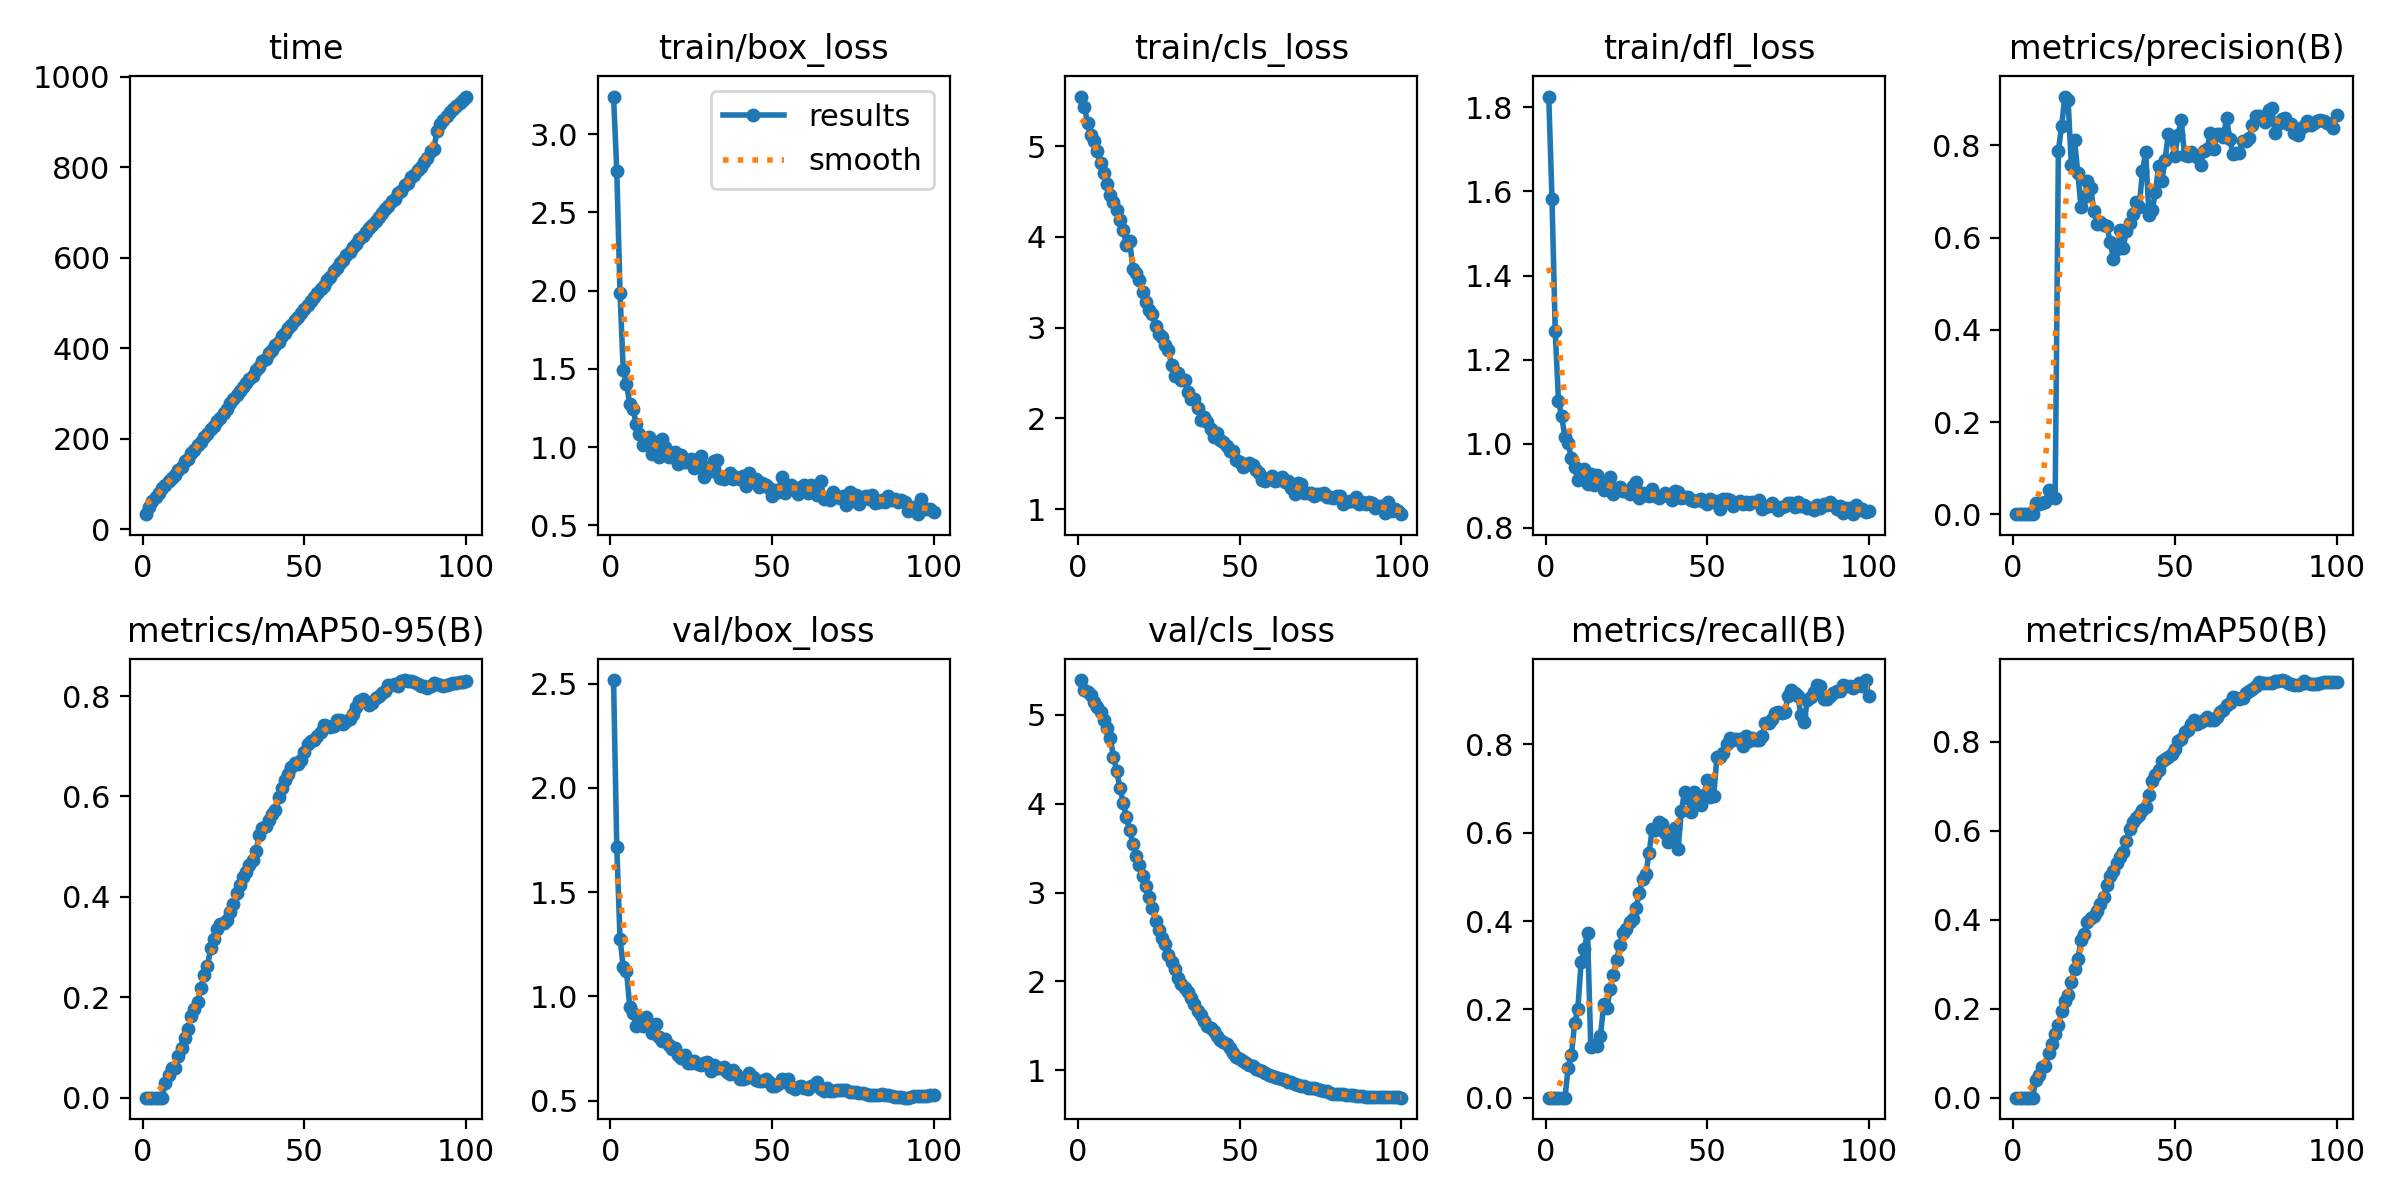

Data behind this chart, as committed beside it:
epoch, time, train/box_loss, train/cls_loss, train/dfl_loss, metrics/precision(B), metrics/recall(B), metrics/mAP50(B), metrics/mAP50-95(B), val/box_loss, val/cls_loss, val/dfl_loss, lr/pg0, lr/pg1, lr/pg2
1, 33.59, 3.241, 5.548, 1.826, 0, 0, 0, 0, 2.517, 5.39, 1.567, 1.428e-05, 1.428e-05, 1.428e-05
2, 49.8, 2.765, 5.433, 1.583, 0, 0, 0, 0, 1.716, 5.277, 1.211, 3.02971e-05, 3.02971e-05, 3.02971e-05
3, 63.18, 1.986, 5.255, 1.268, 0, 0, 0, 0, 1.277, 5.257, 1.09, 4.5991e-05, 4.5991e-05, 4.5991e-05
4, 71.96, 1.49, 5.12, 1.102, 0, 0, 0, 0, 1.14, 5.223, 1.034, 6.13618e-05, 6.13618e-05, 6.13618e-05
5, 80.85, 1.406, 5.061, 1.065, 0, 0, 0, 0, 1.123, 5.145, 0.9819, 7.64094e-05, 7.64094e-05, 7.64094e-05
6, 91.34, 1.274, 4.944, 1.015, 0, 0, 0, 0, 0.9511, 5.091, 0.9317, 9.11339e-05, 9.11339e-05, 9.11339e-05
7, 98.28, 1.247, 4.811, 1, 0.02391, 0.06667, 0.03924, 0.02989, 0.9201, 5.033, 0.9179, 0.0001055, 0.0001055, 0.0001055
8, 107, 1.15, 4.708, 0.9651, 0.02149, 0.0963, 0.05045, 0.04532, 0.8562, 4.944, 0.884, 0.0001196, 0.0001196, 0.0001196
9, 112.9, 1.082, 4.588, 0.9453, 0.02415, 0.1684, 0.06866, 0.05826, 0.8784, 4.845, 0.8832, 0.0001334, 0.0001334, 0.0001334
10, 119.7, 1.014, 4.464, 0.9122, 0.02713, 0.2012, 0.07223, 0.05975, 0.8598, 4.743, 0.8805, 0.0001468, 0.0001468, 0.0001468
11, 131.2, 1.018, 4.384, 0.9298, 0.05217, 0.3065, 0.1003, 0.08278, 0.9004, 4.525, 0.8936, 0.0001599, 0.0001599, 0.0001599
12, 138, 1.066, 4.299, 0.9401, 0.03645, 0.3372, 0.1196, 0.09878, 0.8683, 4.364, 0.8873, 0.0001727, 0.0001727, 0.0001727
13, 150.2, 0.9589, 4.183, 0.9045, 0.03404, 0.3738, 0.1441, 0.1196, 0.8229, 4.176, 0.8689, 0.0001798, 0.0001798, 0.0001798
14, 156.1, 1.033, 4.072, 0.9263, 0.7883, 0.1138, 0.1623, 0.1376, 0.865, 4.01, 0.8671, 0.0001777, 0.0001777, 0.0001777
15, 168.8, 0.934, 3.914, 0.9002, 0.8424, 0.1193, 0.1947, 0.1618, 0.8031, 3.85, 0.8635, 0.0001757, 0.0001757, 0.0001757
16, 174.9, 1.054, 3.958, 0.925, 0.9062, 0.1167, 0.2178, 0.1762, 0.7875, 3.705, 0.867, 0.0001737, 0.0001737, 0.0001737
17, 186.9, 1.001, 3.65, 0.9137, 0.8985, 0.1404, 0.2298, 0.1901, 0.7956, 3.55, 0.8664, 0.0001717, 0.0001717, 0.0001717
18, 193.3, 0.935, 3.599, 0.8885, 0.7567, 0.2111, 0.26, 0.2192, 0.7644, 3.409, 0.8635, 0.0001697, 0.0001697, 0.0001697
19, 204.5, 0.9612, 3.531, 0.8928, 0.8115, 0.204, 0.2888, 0.2436, 0.7461, 3.311, 0.8655, 0.0001676, 0.0001676, 0.0001676
20, 211.6, 0.9701, 3.394, 0.92, 0.7409, 0.2463, 0.3119, 0.2617, 0.7533, 3.187, 0.8661, 0.0001656, 0.0001656, 0.0001656
21, 221.9, 0.8946, 3.278, 0.8798, 0.6676, 0.2786, 0.3535, 0.2972, 0.72, 3.071, 0.8641, 0.0001636, 0.0001636, 0.0001636
22, 229.3, 0.9482, 3.2, 0.895, 0.6886, 0.3117, 0.3676, 0.3159, 0.7024, 2.952, 0.8644, 0.0001616, 0.0001616, 0.0001616
23, 239.8, 0.9074, 3.152, 0.8968, 0.7232, 0.346, 0.3957, 0.3353, 0.7206, 2.828, 0.8642, 0.0001596, 0.0001596, 0.0001596
24, 246.9, 0.9116, 3.017, 0.8872, 0.7069, 0.3731, 0.4047, 0.3455, 0.6779, 2.684, 0.8632, 0.0001575, 0.0001575, 0.0001575
25, 256.3, 0.9266, 2.931, 0.8859, 0.6574, 0.3824, 0.4076, 0.3474, 0.681, 2.582, 0.8662, 0.0001555, 0.0001555, 0.0001555
26, 265.8, 0.8642, 2.894, 0.8808, 0.6306, 0.3981, 0.4195, 0.3549, 0.6876, 2.49, 0.8647, 0.0001535, 0.0001535, 0.0001535
27, 278.3, 0.9238, 2.811, 0.8985, 0.6349, 0.4044, 0.4356, 0.3707, 0.6767, 2.417, 0.8636, 0.0001515, 0.0001515, 0.0001515
28, 287.4, 0.9416, 2.75, 0.9094, 0.6279, 0.4305, 0.4505, 0.3855, 0.6696, 2.3, 0.8641, 0.0001495, 0.0001495, 0.0001495
29, 296.2, 0.8105, 2.589, 0.8691, 0.6259, 0.4627, 0.4783, 0.4085, 0.6797, 2.214, 0.863, 0.0001475, 0.0001475, 0.0001475
30, 305.8, 0.8697, 2.466, 0.8818, 0.591, 0.4961, 0.4979, 0.4235, 0.686, 2.136, 0.8597, 0.0001454, 0.0001454, 0.0001454
31, 314.7, 0.849, 2.497, 0.8783, 0.5544, 0.5064, 0.5094, 0.4396, 0.6432, 2.038, 0.8589, 0.0001434, 0.0001434, 0.0001434
32, 322.9, 0.9131, 2.427, 0.8756, 0.5758, 0.5534, 0.5269, 0.4504, 0.6706, 1.973, 0.8609, 0.0001414, 0.0001414, 0.0001414
33, 333, 0.9155, 2.42, 0.8906, 0.6165, 0.6077, 0.5418, 0.4628, 0.6555, 1.923, 0.8615, 0.0001394, 0.0001394, 0.0001394
34, 339.7, 0.8027, 2.29, 0.874, 0.5776, 0.6056, 0.5523, 0.4731, 0.6579, 1.876, 0.8641, 0.0001374, 0.0001374, 0.0001374
35, 352.3, 0.7993, 2.216, 0.8692, 0.6139, 0.6244, 0.5773, 0.4919, 0.6627, 1.812, 0.8644, 0.0001353, 0.0001353, 0.0001353
36, 358.5, 0.8137, 2.217, 0.8745, 0.6326, 0.619, 0.6032, 0.5228, 0.6357, 1.745, 0.8612, 0.0001333, 0.0001333, 0.0001333
37, 371.1, 0.8327, 2.114, 0.8826, 0.6512, 0.5994, 0.62, 0.5369, 0.6273, 1.668, 0.8572, 0.0001313, 0.0001313, 0.0001313
38, 377, 0.7973, 1.987, 0.8772, 0.677, 0.58, 0.6279, 0.5412, 0.6463, 1.621, 0.8622, 0.0001293, 0.0001293, 0.0001293
39, 389.8, 0.8059, 2.018, 0.8655, 0.6675, 0.6019, 0.6355, 0.5534, 0.629, 1.551, 0.8598, 0.0001273, 0.0001273, 0.0001273
40, 395.8, 0.7934, 1.958, 0.8881, 0.7442, 0.6105, 0.6461, 0.5644, 0.6033, 1.5, 0.8592, 0.0001252, 0.0001252, 0.0001252
41, 408.6, 0.8125, 1.883, 0.8844, 0.786, 0.5629, 0.6536, 0.5724, 0.6018, 1.479, 0.8584, 0.0001232, 0.0001232, 0.0001232
42, 415.3, 0.7541, 1.801, 0.8693, 0.6499, 0.6482, 0.6808, 0.598, 0.6088, 1.441, 0.8578, 0.0001212, 0.0001212, 0.0001212
43, 427.3, 0.8377, 1.835, 0.8738, 0.6598, 0.6929, 0.7113, 0.6171, 0.6308, 1.384, 0.8607, 0.0001192, 0.0001192, 0.0001192
44, 434.1, 0.7812, 1.758, 0.872, 0.6988, 0.6784, 0.7247, 0.6335, 0.6113, 1.343, 0.8578, 0.0001172, 0.0001172, 0.0001172
45, 444.4, 0.7973, 1.744, 0.8662, 0.7555, 0.6465, 0.7371, 0.6444, 0.5963, 1.324, 0.8577, 0.0001151, 0.0001151, 0.0001151
46, 451.4, 0.7446, 1.695, 0.8621, 0.7237, 0.6911, 0.7566, 0.6577, 0.596, 1.301, 0.8581, 0.0001131, 0.0001131, 0.0001131
47, 462, 0.7706, 1.647, 0.8658, 0.7689, 0.6754, 0.7602, 0.6663, 0.5925, 1.252, 0.8588, 0.0001111, 0.0001111, 0.0001111
48, 469, 0.7547, 1.636, 0.8685, 0.8258, 0.6638, 0.7649, 0.6646, 0.6055, 1.197, 0.8591, 0.0001091, 0.0001091, 0.0001091
49, 477.9, 0.7411, 1.541, 0.861, 0.8142, 0.6864, 0.7715, 0.6724, 0.5876, 1.154, 0.8592, 0.0001071, 0.0001071, 0.0001071
50, 486.5, 0.6866, 1.519, 0.8563, 0.7772, 0.7196, 0.7842, 0.6894, 0.5702, 1.13, 0.8553, 0.000105, 0.000105, 0.000105
51, 494.9, 0.7277, 1.467, 0.8675, 0.8238, 0.6808, 0.8014, 0.7046, 0.5697, 1.104, 0.8513, 0.000103, 0.000103, 0.000103
52, 503.9, 0.7138, 1.489, 0.8607, 0.8548, 0.6837, 0.8059, 0.7104, 0.5773, 1.083, 0.8532, 0.000101, 0.000101, 0.000101
53, 512.9, 0.8066, 1.51, 0.862, 0.7787, 0.7704, 0.8208, 0.7132, 0.6042, 1.066, 0.8538, 9.89808e-05, 9.89808e-05, 9.89808e-05
54, 521.4, 0.7065, 1.493, 0.8442, 0.7777, 0.7715, 0.8259, 0.721, 0.5895, 1.048, 0.8502, 9.69612e-05, 9.69612e-05, 9.69612e-05
55, 531.1, 0.7471, 1.435, 0.8667, 0.786, 0.78, 0.8398, 0.7284, 0.6052, 1.017, 0.8503, 9.49416e-05, 9.49416e-05, 9.49416e-05
56, 538.5, 0.7583, 1.397, 0.8679, 0.7788, 0.801, 0.8477, 0.7423, 0.5666, 1.005, 0.8484, 9.2922e-05, 9.2922e-05, 9.2922e-05
57, 552.1, 0.7411, 1.318, 0.8644, 0.7756, 0.8134, 0.84, 0.7407, 0.5573, 0.9933, 0.8477, 9.09024e-05, 9.09024e-05, 9.09024e-05
58, 557.7, 0.6975, 1.31, 0.8506, 0.7584, 0.8094, 0.8431, 0.7377, 0.5663, 0.9661, 0.8463, 8.88828e-05, 8.88828e-05, 8.88828e-05
59, 570.6, 0.7475, 1.342, 0.8584, 0.7891, 0.8131, 0.8498, 0.7412, 0.5695, 0.9459, 0.8481, 8.68632e-05, 8.68632e-05, 8.68632e-05
60, 576.8, 0.7583, 1.368, 0.8624, 0.7926, 0.812, 0.8545, 0.7513, 0.5592, 0.9404, 0.8465, 8.48436e-05, 8.48436e-05, 8.48436e-05
... 40 more rows
